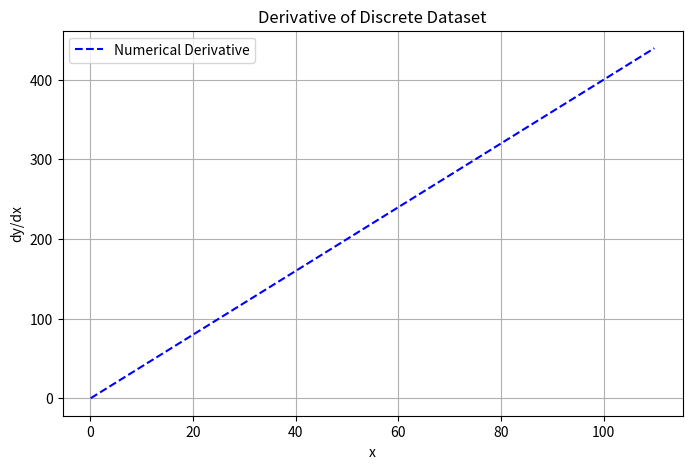
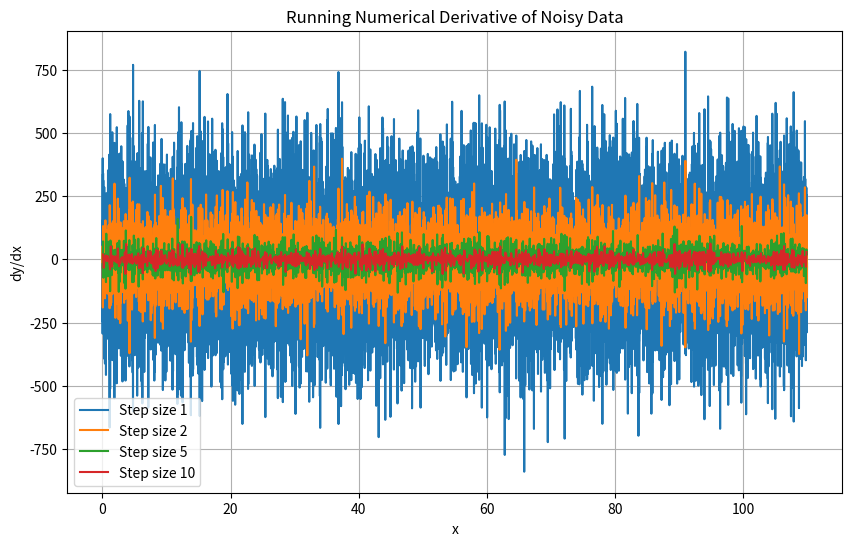

These charts were generated, in order, by the following Python code:
#!/usr/bin/env python3

"""
Numerical_diff.py

Author: Danette Farnsworth
Date: 2025-02-11
"""

import matplotlib.pyplot as plt
import numpy as np
import pandas as pd


#################################################################
# Define the function and derivative
#################################################################
def f(x):
    return 2 * x ** 2


# Calculate using forward difference method: F'(x) = f(x+h)-f(x)/h
def forward_difference(f, x, h):
    return (f(x + h) - f(x)) / h


# Calculate using backward method: F'(x) = f(x) - f(x-h)/h
def backward_difference(f, x, h):
    return (f(x) - f(x - h)) / h


# Calculate using Centeral method: f'(x) = f(x + h/2)-f(x-h/2)/h
def central_difference(f, x, h):
    return (f(x + h) - f(x - h)) / (2 * h)


# Exact derivative function
def exact_derivative(x):
    return 4 * x


# Points to evaluate
test_points = [2, 100]
# Step sizes
step_sizes = [10**-7, 10**-8, 10**-9]

# Compute and compare
for x in test_points:
    exact = exact_derivative(x)
    print(f"\nEvaluating at x = {x}, exact f'(x) = {exact}")
    for h in step_sizes:
        forward_1 = forward_difference(f, x, h)
        backward_1 = backward_difference(f, x, h)
        central_1 = central_difference(f, x, h)
        print(f"  h = {h:.0e} | Forward Diff: {forward_1:.10f} | Back Diff: {backward_1:.10f} | Central Diff: {central_1:.10f}")


#################################################################
# Discrete Data Points
#################################################################
def g(x):
    return 2 * x**2


def forward_difference_i(y, i, h):
    return (y[i + 1] - y[i]) / h


def backward_difference_i(y, i, h):
    return (y[i] - y[i - 1]) / h


def central_difference_i(y, i, h):
    return (y[i + 1] - y[i - 1]) / (2 * h)


# Exact derivative function
def exact_derivative_i(x):
    return 4 * x


# Fake data
x_1 = np.arange(0, 110, 0.1)
y_1 = np.array([2 * i**2 for i in x_1])

x_2 = np.arange(0, 110, 0.001)
y_2 = np.array([2 * i**2 for i in x_2])

# Evalution points
test_points = [2, 100]
# Step sizes
step_sizes = [0.1, 0.001]

# Compute and Compare
for x, y, h in [(x_1, y_1, 0.1), (x_2, y_2, 0.001)]:
    for point in test_points:
        i = np.where(x == point)[0][0]  # find index
        exact = exact_derivative_i(point)
        forward_2 = forward_difference_i(y, i, h)
        backward_2 = backward_difference_i(y, i, h)
        central_2 = central_difference_i(y, i, h)
        print(f"\nEvaluating at x = {point}, exact f'(x) = {exact}")
        print(f" h = {h: .0e} | Forward Diff: {forward_2: .10f} | Backward Diff: {backward_2: .10f} | Central Diff: {central_2: .10f}")

#################################################################
# Noisy Discrete Data
#################################################################
# Compute numerical derivative using backward difference method
derivative = [(y_1[i] - y_1[i - 1]) / (x_1[i] - x_1[i - 1]) for i in range(1, len(x_1))]

# Plot results
plt.figure(figsize=(8, 5))
plt.plot(x_1[1:], derivative, label="Numerical Derivative", color="blue", linestyle="--")
plt.xlabel("x")
plt.ylabel("dy/dx")
plt.title("Derivative of Discrete Dataset")
plt.legend()
plt.grid()
plt.show()


#################################################################
# Noisy Plot x vs f'(x)
#################################################################
def f(x):
    return 2 * x**2


# Generate noisy data
rng = np.random.default_rng()
x_1 = np.arange(0, 110, 0.01)
y_1 = 2 * i**2 + rng.normal(0, 1.5, len(x_1))  # Adding Noise

# Compute numerical derivative using backward difference method
derivative = [(y_1[i] - y_1[i - 1]) / (x_1[i] - x_1[i - 1]) for i in range(1, len(x_1))]


# Function to test different step sizes
def test_step_sizes(step_sizes):
    plt.figure(figsize=(10, 6))
    for h in step_sizes:
        x_sampled = x_1[::h]  # Subsample x
        y_sampled = y_1[::h]  # Subsample y
        derivative_sampled = [(y_sampled[i] - y_sampled[i - 1]) / (x_sampled[i] - x_sampled[i - 1]) for i in range(1, len(x_sampled))]
        plt.plot(x_sampled[1:], derivative_sampled, label=f"Step size {h}")
    plt.xlabel("x")
    plt.ylabel("dy/dx")
    plt.title("Running Numerical Derivative of Noisy Data")
    plt.legend()
    plt.grid()
    plt.show()


# Plot for different step sizes
test_step_sizes([1, 2, 5, 10])
